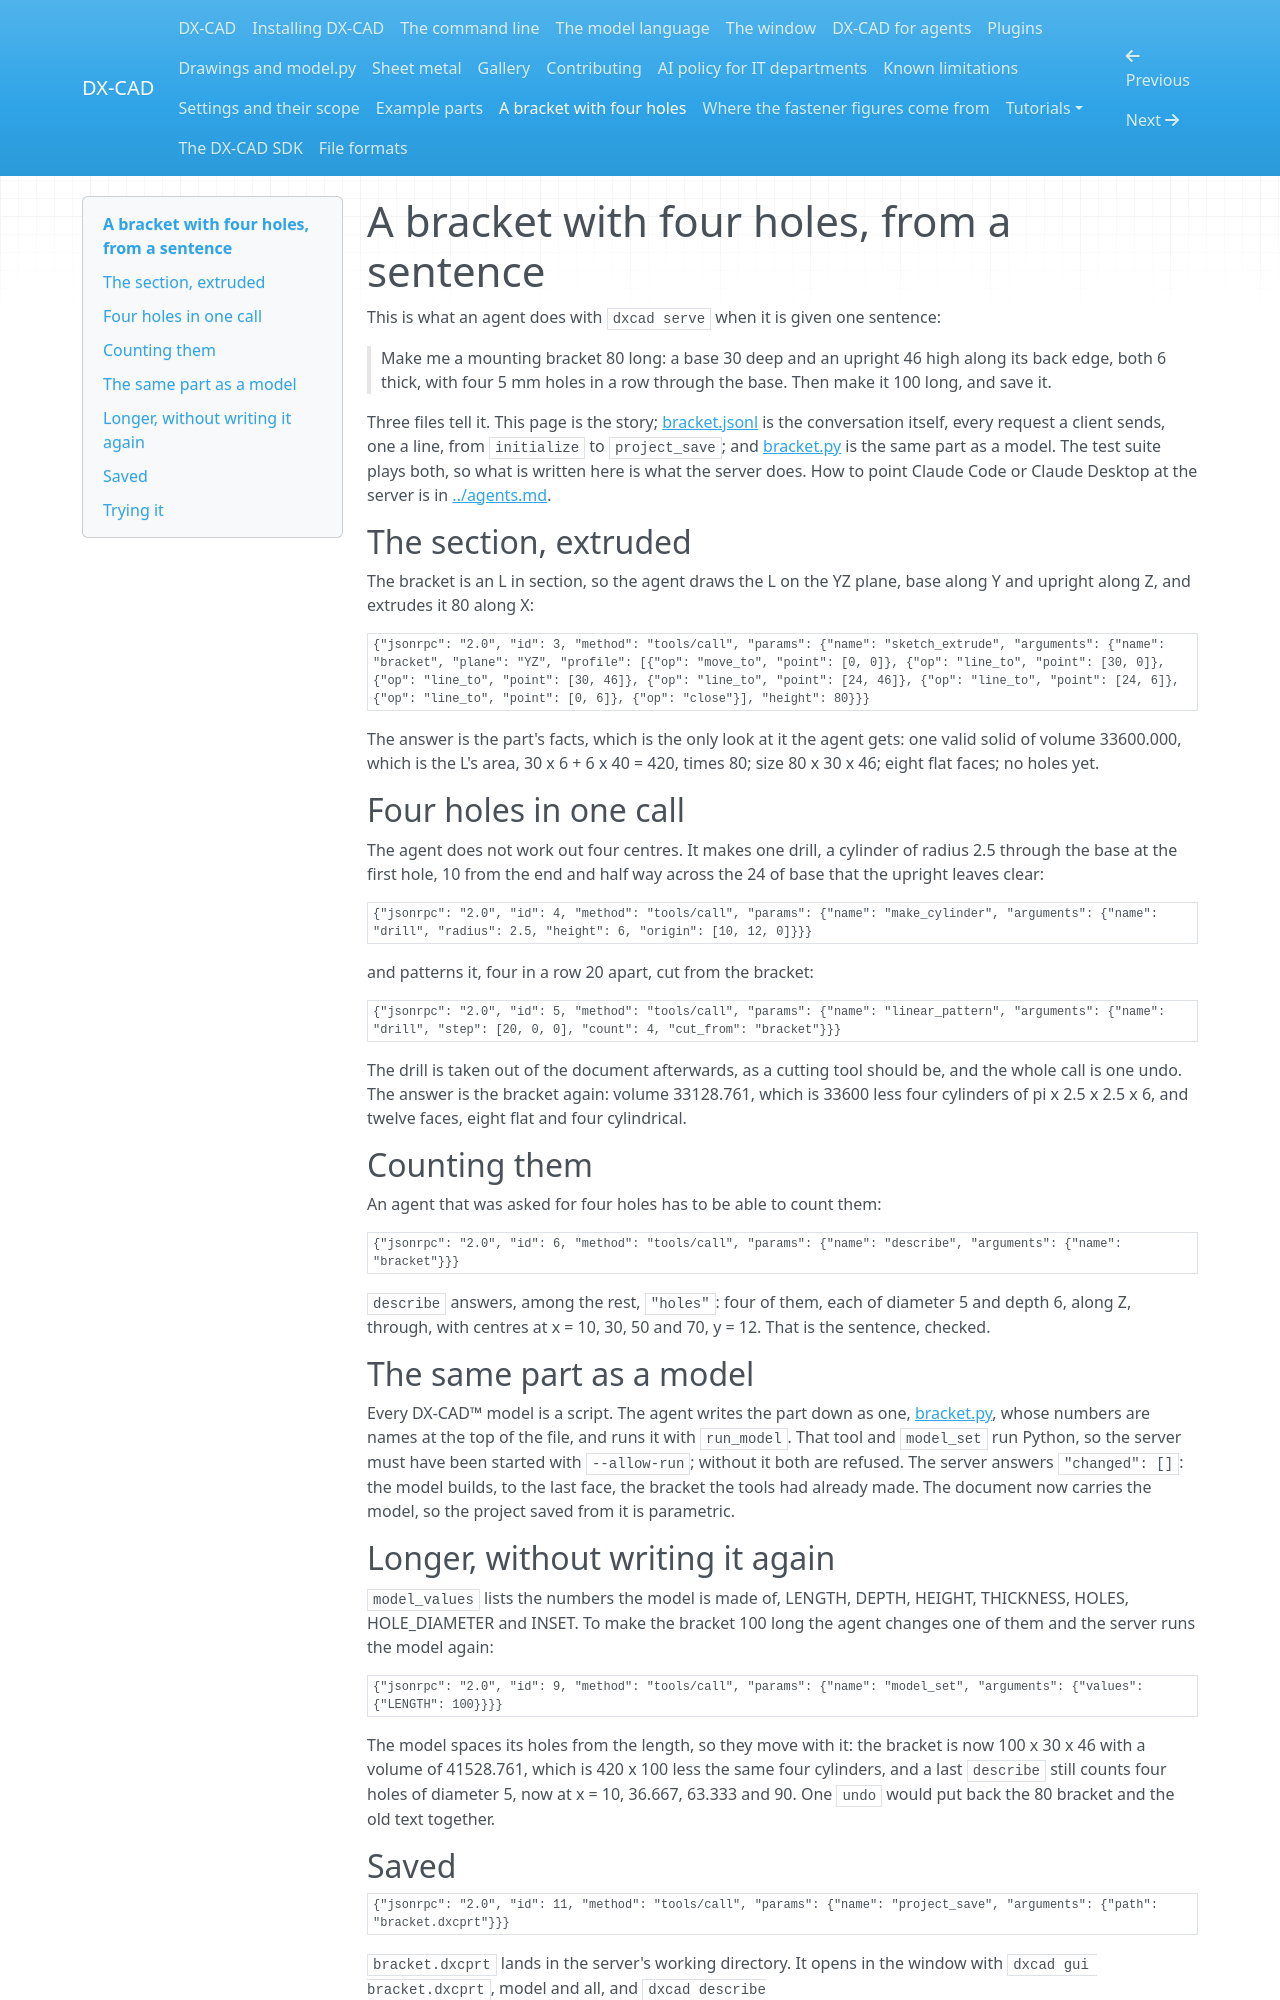

repository: faizaldm/DX-CAD-SDK · page: examples/bracket/index.html · generator: mkdocs

# A bracket with four holes, from a sentence

This is what an agent does with `dxcad serve` when it is given one sentence:

> Make me a mounting bracket 80 long: a base 30 deep and an upright 46 high
> along its back edge, both 6 thick, with four 5 mm holes in a row through
> the base. Then make it 100 long, and save it.

Three files tell it. This page is the story; [bracket.jsonl](bracket.jsonl)
is the conversation itself, every request a client sends, one a line, from
`initialize` to `project_save`; and [bracket.py](bracket.py) is the same part
as a model. The test suite plays both, so what is written here is what the
server does. How to point Claude Code or Claude Desktop at the server is in
[../agents.md](../agents.md).

## The section, extruded

The bracket is an L in section, so the agent draws the L on the YZ plane,
base along Y and upright along Z, and extrudes it 80 along X:

```json
{"jsonrpc": "2.0", "id": 3, "method": "tools/call", "params": {"name": "sketch_extrude", "arguments": {"name": "bracket", "plane": "YZ", "profile": [{"op": "move_to", "point": [0, 0]}, {"op": "line_to", "point": [30, 0]}, {"op": "line_to", "point": [30, 46]}, {"op": "line_to", "point": [24, 46]}, {"op": "line_to", "point": [24, 6]}, {"op": "line_to", "point": [0, 6]}, {"op": "close"}], "height": 80}}}
```

The answer is the part's facts, which is the only look at it the agent gets:
one valid solid of volume 33600.000, which is the L's area, 30 x 6 + 6 x 40 =
420, times 80; size 80 x 30 x 46; eight flat faces; no holes yet.

## Four holes in one call

The agent does not work out four centres. It makes one drill, a cylinder of
radius 2.5 through the base at the first hole, 10 from the end and half way
across the 24 of base that the upright leaves clear:

```json
{"jsonrpc": "2.0", "id": 4, "method": "tools/call", "params": {"name": "make_cylinder", "arguments": {"name": "drill", "radius": 2.5, "height": 6, "origin": [10, 12, 0]}}}
```

and patterns it, four in a row 20 apart, cut from the bracket:

```json
{"jsonrpc": "2.0", "id": 5, "method": "tools/call", "params": {"name": "linear_pattern", "arguments": {"name": "drill", "step": [20, 0, 0], "count": 4, "cut_from": "bracket"}}}
```

The drill is taken out of the document afterwards, as a cutting tool should
be, and the whole call is one undo. The answer is the bracket again: volume
33128.761, which is 33600 less four cylinders of pi x 2.5 x 2.5 x 6, and
twelve faces, eight flat and four cylindrical.

## Counting them

An agent that was asked for four holes has to be able to count them:

```json
{"jsonrpc": "2.0", "id": 6, "method": "tools/call", "params": {"name": "describe", "arguments": {"name": "bracket"}}}
```

`describe` answers, among the rest, `"holes"`: four of them, each of diameter
5 and depth 6, along Z, through, with centres at x = 10, 30, 50 and 70, y =
12. That is the sentence, checked.

## The same part as a model

Every DX-CAD&trade; model is a script. The agent writes the part down as one,
[bracket.py](bracket.py), whose numbers are names at the top of the file, and
runs it with `run_model`. That tool and `model_set` run Python, so the server
must have been started with `--allow-run`; without it both are refused. The server answers `"changed": []`: the model
builds, to the last face, the bracket the tools had already made. The
document now carries the model, so the project saved from it is parametric.
